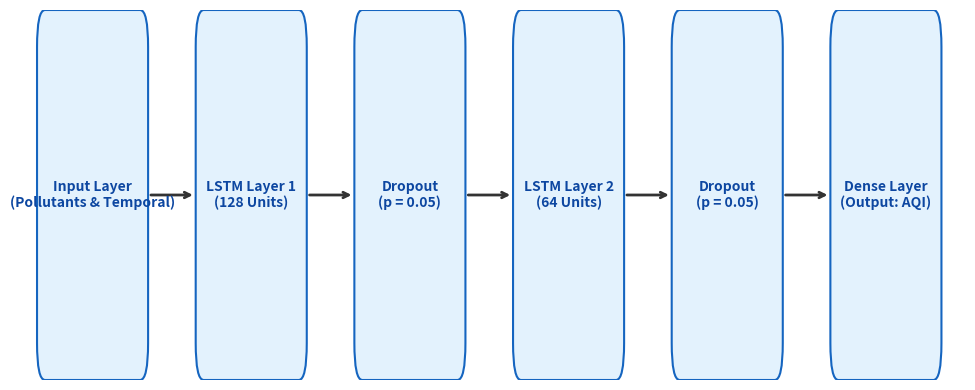

Reproduce this figure in Python. (Note: this script raises an exception after producing the figure.)
import matplotlib
matplotlib.use('Agg')
import matplotlib.pyplot as plt
import matplotlib.patches as patches

def create_lstm_diagram(output_path):
    fig, ax = plt.subplots(figsize=(10, 4), facecolor='white')
    ax.axis('off')

    # Define colors
    box_color = '#e3f2fd'
    edge_color = '#1565c0'
    text_color = '#0d47a1'
    arrow_color = '#333333'

    # Box dimensions
    width, height = 1.2, 0.8
    y_center = 0.5
    
    # Layer definitions
    layers = [
        {"name": "Input Layer\n(Pollutants & Temporal)", "x": 1.0},
        {"name": "LSTM Layer 1\n(128 Units)", "x": 3.0},
        {"name": "Dropout\n(p = 0.05)", "x": 5.0},
        {"name": "LSTM Layer 2\n(64 Units)", "x": 7.0},
        {"name": "Dropout\n(p = 0.05)", "x": 9.0},
        {"name": "Dense Layer\n(Output: AQI)", "x": 11.0},
    ]

    for layer in layers:
        x = layer["x"]
        
        # Draw box
        rect = patches.FancyBboxPatch(
            (x - width/2, y_center - height/2), width, height,
            boxstyle="round,pad=0.1",
            facecolor=box_color,
            edgecolor=edge_color,
            linewidth=1.5,
            zorder=2
        )
        ax.add_patch(rect)
        
        # Add text
        ax.text(x, y_center, layer["name"], 
                ha='center', va='center', 
                fontsize=10, fontweight='bold', color=text_color, zorder=3)

    # Draw arrows between boxes
    for i in range(len(layers) - 1):
        x_start = layers[i]["x"] + width/2 + 0.1
        x_end = layers[i+1]["x"] - width/2 - 0.1
        
        ax.annotate('', 
                    xy=(x_end, y_center), 
                    xytext=(x_start, y_center),
                    arrowprops=dict(arrowstyle="->", color=arrow_color, lw=2),
                    zorder=1)

    # Set limits
    ax.set_xlim(0, 12)
    ax.set_ylim(0, 1)

    plt.tight_layout()
    plt.savefig(output_path, dpi=300, bbox_inches='tight')
    plt.close()

if __name__ == "__main__":
    create_lstm_diagram("D:/dev/python/ph-aqi/figs/model_comparison/lstm_architecture.png")
